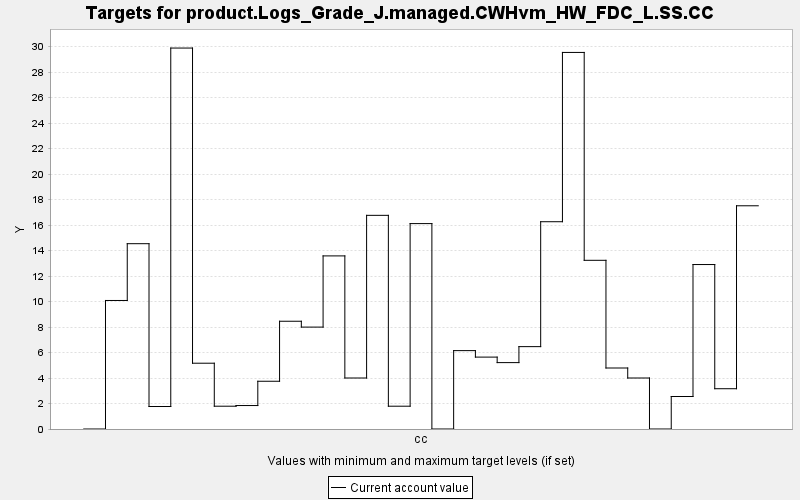

Data behind this chart, as committed beside it:
TARGET, PERIOD, YEAR, PERIODWIDTH, MINIMUM, MAXIMUM, MINWEIGHT, MAXWEIGHT, CURRENT, SUMMARY
product.Logs_Grade_J.managed.CWHvm_HW_FD…, 0, 0, 10.0, 0.0, 10000, 1.0, 1.0, 0.0, 0.0
product.Logs_Grade_J.managed.CWHvm_HW_FD…, 1, 10, 10.0, 0.0, 10000, 1.0, 1.0, 10.09, 0.0
product.Logs_Grade_J.managed.CWHvm_HW_FD…, 2, 20, 10.0, 0.0, 10000, 1.0, 1.0, 14.54, 0.0
product.Logs_Grade_J.managed.CWHvm_HW_FD…, 3, 30, 10.0, 0.0, 10000, 1.0, 1.0, 1.765, 0.0
product.Logs_Grade_J.managed.CWHvm_HW_FD…, 4, 40, 10.0, 0.0, 10000, 1.0, 1.0, 29.9, 0.0
product.Logs_Grade_J.managed.CWHvm_HW_FD…, 5, 50, 10.0, 0.0, 10000, 1.0, 1.0, 5.163, 0.0
product.Logs_Grade_J.managed.CWHvm_HW_FD…, 6, 60, 10.0, 0.0, 10000, 1.0, 1.0, 1.789, 0.0
product.Logs_Grade_J.managed.CWHvm_HW_FD…, 7, 70, 10.0, 0.0, 10000, 1.0, 1.0, 1.841, 0.0
product.Logs_Grade_J.managed.CWHvm_HW_FD…, 8, 80, 10.0, 0.0, 10000, 1.0, 1.0, 3.747, 0.0
product.Logs_Grade_J.managed.CWHvm_HW_FD…, 9, 90, 10.0, 0.0, 10000, 1.0, 1.0, 8.456, 0.0
product.Logs_Grade_J.managed.CWHvm_HW_FD…, 10, 100, 10.0, 0.0, 10000, 1.0, 1.0, 7.997, 0.0
product.Logs_Grade_J.managed.CWHvm_HW_FD…, 11, 110, 10.0, 0.0, 10000, 1.0, 1.0, 13.58, 0.0
product.Logs_Grade_J.managed.CWHvm_HW_FD…, 12, 120, 10.0, 0.0, 10000, 1.0, 1.0, 4.002, 0.0
product.Logs_Grade_J.managed.CWHvm_HW_FD…, 13, 130, 10.0, 0.0, 10000, 1.0, 1.0, 16.77, 0.0
product.Logs_Grade_J.managed.CWHvm_HW_FD…, 14, 140, 10.0, 0.0, 10000, 1.0, 1.0, 1.789, 0.0
product.Logs_Grade_J.managed.CWHvm_HW_FD…, 15, 150, 10.0, 0.0, 10000, 1.0, 1.0, 16.12, 0.0
product.Logs_Grade_J.managed.CWHvm_HW_FD…, 16, 160, 10.0, 0.0, 10000, 1.0, 1.0, 0.0, 0.0
product.Logs_Grade_J.managed.CWHvm_HW_FD…, 17, 170, 10.0, 0.0, 10000, 1.0, 1.0, 6.151, 0.0
product.Logs_Grade_J.managed.CWHvm_HW_FD…, 18, 180, 10.0, 0.0, 10000, 1.0, 1.0, 5.642, 0.0
product.Logs_Grade_J.managed.CWHvm_HW_FD…, 19, 190, 10.0, 0.0, 10000, 1.0, 1.0, 5.21, 0.0
product.Logs_Grade_J.managed.CWHvm_HW_FD…, 20, 200, 10.0, 0.0, 10000, 1.0, 1.0, 6.464, 0.0
product.Logs_Grade_J.managed.CWHvm_HW_FD…, 21, 210, 10.0, 0.0, 10000, 1.0, 1.0, 16.27, 0.0
product.Logs_Grade_J.managed.CWHvm_HW_FD…, 22, 220, 10.0, 0.0, 10000, 1.0, 1.0, 29.55, 0.0
product.Logs_Grade_J.managed.CWHvm_HW_FD…, 23, 230, 10.0, 0.0, 10000, 1.0, 1.0, 13.24, 0.0
product.Logs_Grade_J.managed.CWHvm_HW_FD…, 24, 240, 10.0, 0.0, 10000, 1.0, 1.0, 4.787, 0.0
product.Logs_Grade_J.managed.CWHvm_HW_FD…, 25, 250, 10.0, 0.0, 10000, 1.0, 1.0, 4.002, 0.0
product.Logs_Grade_J.managed.CWHvm_HW_FD…, 26, 260, 10.0, 0.0, 10000, 1.0, 1.0, 0.0, 0.0
product.Logs_Grade_J.managed.CWHvm_HW_FD…, 27, 270, 10.0, 0.0, 10000, 1.0, 1.0, 2.55, 0.0
product.Logs_Grade_J.managed.CWHvm_HW_FD…, 28, 280, 10.0, 0.0, 10000, 1.0, 1.0, 12.91, 0.0
product.Logs_Grade_J.managed.CWHvm_HW_FD…, 29, 290, 10.0, 0.0, 10000, 1.0, 1.0, 3.161, 0.0
product.Logs_Grade_J.managed.CWHvm_HW_FD…, 30, 300, 10.0, 0.0, 10000, 1.0, 1.0, 17.52, 0.0
